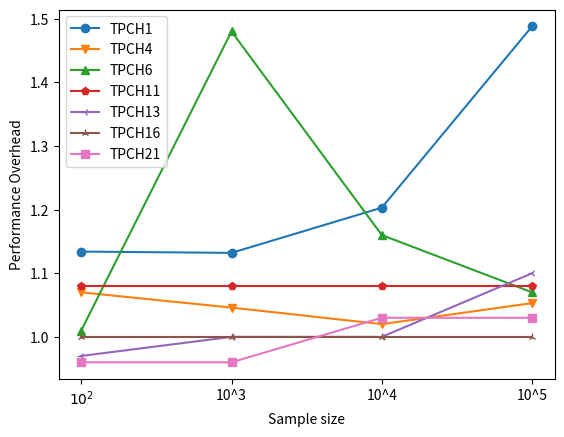

This chart was generated by the following Python code:
import matplotlib
# matplotlib.use('agg')
import matplotlib.pyplot as plt
import pandas as pd
import os
q = {
    "TPCH1":[1.134,1.132,1.203,1.488],
    "TPCH4":[1.07,1.046,1.020,1.053],
    "TPCH6":[1.01,1.48,1.16,1.07],
    "TPCH11":[1.08,1.08,1.08,1.08],
    "TPCH13":[0.97,1.00,1.00,1.10],
    "TPCH16":[1.00,1.00,1.00,1.00],
    "TPCH21":[0.96,0.96,1.03,1.03],
}
x_label = ['$10^2$','10^3','10^4','10^5']
# colours = ['tab:blue','tab:orange','tab:green','tab:red','tab:purple']
colours = ['tab:blue','tab:orange','tab:green','tab:red',\
           'tab:purple','tab:brown','tab:pink','tab:gray', \
           'tab:olive','tab:cyan']
markers=['o','v','^','p','3','2','s','p','1']
#markers=["ro-","bv-","c^-","mp-","ys-","g3-","o2-",""]
counter = 0
for key in q:
    plt.plot(range(0,len(x_label)),q[key],marker=markers[counter],label=key,color=colours[counter])
    counter = counter + 1
plt.xticks(range(0,len(x_label)),x_label)
plt.ylabel("Performance Overhead")
plt.xlabel("Sample size")
plt.legend()
plt.show()
# plt.savefig(os.path.basename(__file__).replace(".py", ".pdf"))